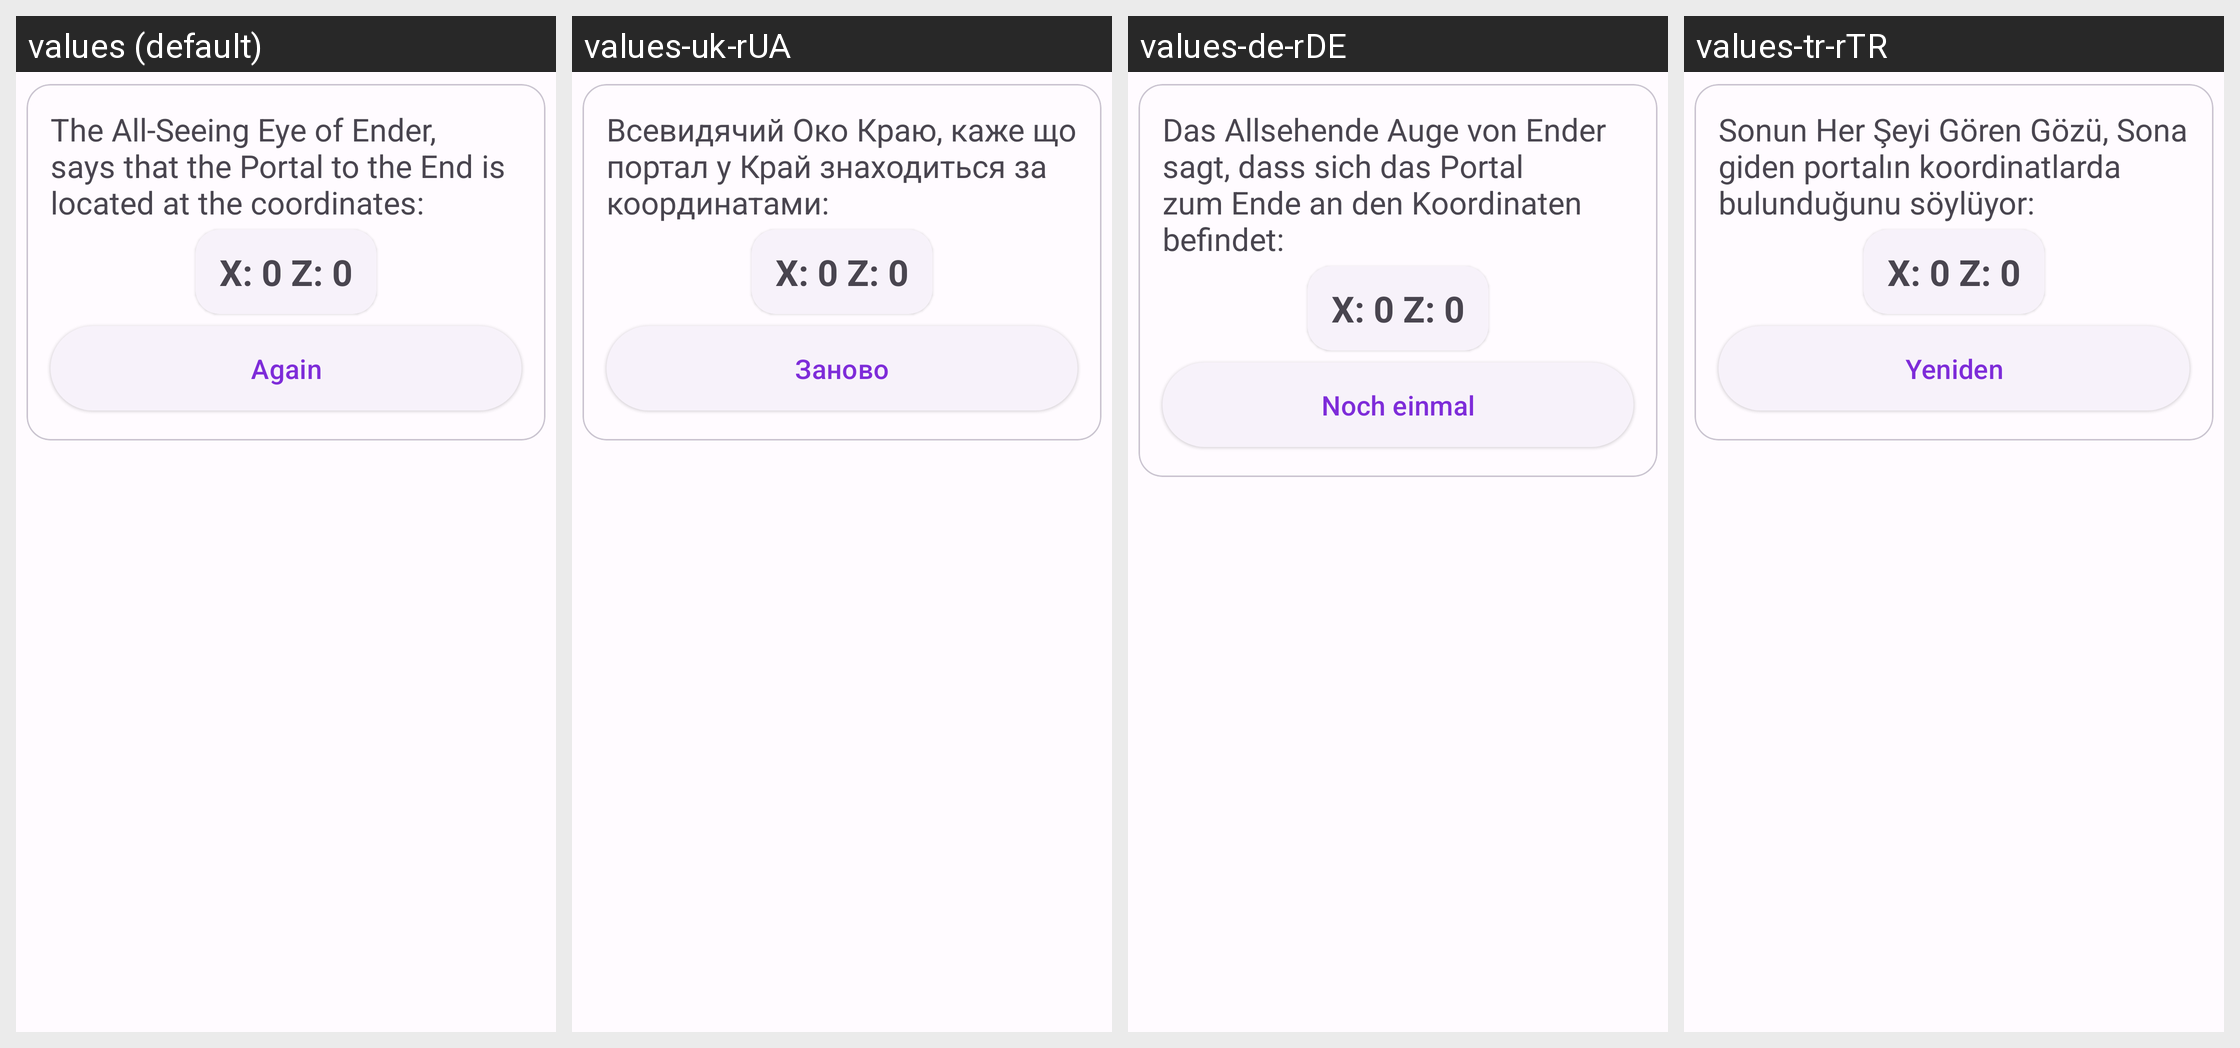

Locale-by-locale string values for the Android screen shown in this grid:
Android screen res/layout/fragment_java_finish_step.xml rendered under 4 locales, left to right: values (default), values-uk-rUA, values-de-rDE, values-tr-rTR. Device: Nexus 5 (rendered at 1080×1920; each locale shown at half size, 540×960, under a caption strip naming it); theme Theme.EndPortalCoords.
Other locales in the repository, not shown: values-be-rBY, values-en, values-kk-rKZ, values-pl-rPL, values-ru-rRU.
Strings drawn on this screen, with the default value and each locale's value (text and hints the layout hard-codes, and strings that could not be matched under every locale, appear in the picture but are not listed):

eye_of_ender_says
  values: The All-Seeing Eye of Ender, says that the Portal to the End is located at the coordinates:
  values-uk-rUA: Всевидячий Око Краю, каже що портал у Край знаходиться за координатами:
  values-de-rDE: Das Allsehende Auge von Ender sagt, dass sich das Portal zum Ende an den Koordinaten befindet:
  values-tr-rTR: Sonun Her Şeyi Gören Gözü, Sona giden portalın koordinatlarda bulunduğunu söylüyor:

again
  values: Again
  values-uk-rUA: Заново
  values-de-rDE: Noch einmal
  values-tr-rTR: Yeniden
